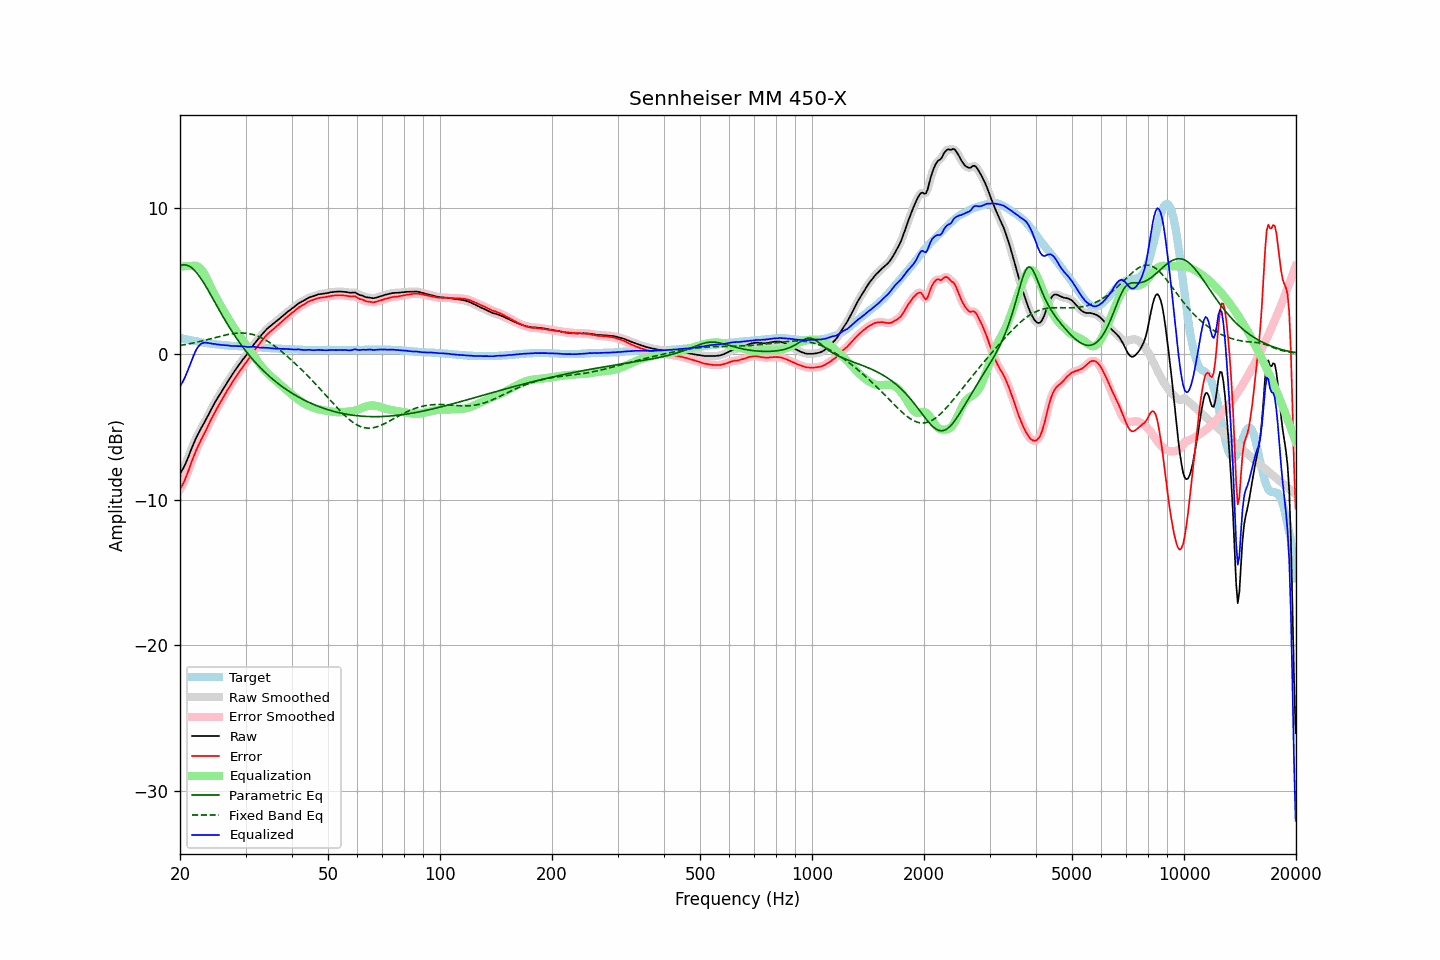

Values plotted in this chart, from the file beside it:
frequency, raw, error, smoothed, error_smoothed, equalization, parametric_eq, fixed_band_eq, equalized_raw, equalized_smoothed, target
20.00, -8.23, -9.31, -8.23, -9.31, 5.96, 6.04, 0.57, -2.27, -2.26, 1.08
20.20, -8.05, -9.11, -8.06, -9.12, 5.99, 6.08, 0.58, -2.06, -2.07, 1.06
20.40, -7.87, -8.90, -7.86, -8.90, 6.00, 6.10, 0.60, -1.86, -1.86, 1.03
20.61, -7.65, -8.67, -7.65, -8.66, 6.02, 6.10, 0.62, -1.64, -1.63, 1.01
20.81, -7.40, -8.39, -7.40, -8.39, 6.02, 6.08, 0.64, -1.37, -1.38, 0.99
21.02, -7.14, -8.10, -7.13, -8.10, 6.03, 6.05, 0.67, -1.11, -1.10, 0.96
21.23, -6.85, -7.79, -6.85, -7.79, 6.03, 5.99, 0.69, -0.82, -0.82, 0.94
21.44, -6.56, -7.48, -6.57, -7.49, 6.02, 5.92, 0.71, -0.54, -0.55, 0.92
21.66, -6.29, -7.20, -6.29, -7.19, 6.04, 5.83, 0.73, -0.26, -0.25, 0.90
21.87, -6.03, -6.91, -6.03, -6.91, 6.04, 5.73, 0.76, 0.02, 0.02, 0.88
22.09, -5.78, -6.64, -5.79, -6.65, 6.03, 5.61, 0.78, 0.25, 0.24, 0.86
22.31, -5.56, -6.40, -5.56, -6.39, 5.99, 5.47, 0.81, 0.43, 0.43, 0.84
22.54, -5.35, -6.17, -5.35, -6.16, 5.92, 5.32, 0.83, 0.57, 0.57, 0.81
22.76, -5.14, -5.93, -5.15, -5.94, 5.82, 5.17, 0.86, 0.68, 0.67, 0.79
22.99, -4.95, -5.72, -4.95, -5.72, 5.68, 5.00, 0.89, 0.73, 0.73, 0.77
23.22, -4.75, -5.50, -4.75, -5.50, 5.51, 4.82, 0.91, 0.76, 0.76, 0.75
23.45, -4.54, -5.28, -4.54, -5.28, 5.31, 4.64, 0.94, 0.77, 0.76, 0.74
23.69, -4.33, -5.06, -4.33, -5.05, 5.08, 4.45, 0.97, 0.75, 0.76, 0.72
23.92, -4.11, -4.82, -4.11, -4.82, 4.85, 4.26, 1.00, 0.74, 0.74, 0.71
24.16, -3.89, -4.58, -3.90, -4.59, 4.61, 4.07, 1.03, 0.72, 0.71, 0.69
24.40, -3.69, -4.37, -3.69, -4.37, 4.38, 3.87, 1.06, 0.69, 0.69, 0.68
24.65, -3.49, -4.16, -3.49, -4.15, 4.16, 3.67, 1.09, 0.67, 0.68, 0.67
24.89, -3.29, -3.94, -3.29, -3.95, 3.95, 3.47, 1.11, 0.67, 0.66, 0.65
25.14, -3.11, -3.75, -3.10, -3.75, 3.75, 3.27, 1.14, 0.64, 0.65, 0.64
25.39, -2.92, -3.55, -2.92, -3.55, 3.55, 3.08, 1.17, 0.63, 0.63, 0.63
25.65, -2.74, -3.36, -2.74, -3.36, 3.35, 2.88, 1.20, 0.61, 0.61, 0.62
25.91, -2.56, -3.17, -2.56, -3.17, 3.16, 2.69, 1.23, 0.60, 0.60, 0.61
26.16, -2.38, -2.98, -2.38, -2.98, 2.97, 2.50, 1.25, 0.60, 0.59, 0.60
26.43, -2.20, -2.78, -2.20, -2.78, 2.79, 2.31, 1.28, 0.58, 0.59, 0.58
26.69, -2.02, -2.59, -2.02, -2.59, 2.60, 2.12, 1.30, 0.58, 0.58, 0.57
26.96, -1.85, -2.41, -1.85, -2.41, 2.42, 1.94, 1.33, 0.56, 0.56, 0.56
27.23, -1.68, -2.23, -1.68, -2.24, 2.24, 1.76, 1.35, 0.55, 0.55, 0.55
27.50, -1.52, -2.06, -1.52, -2.06, 2.06, 1.59, 1.37, 0.54, 0.54, 0.54
27.77, -1.35, -1.89, -1.35, -1.89, 1.88, 1.42, 1.38, 0.53, 0.53, 0.54
28.05, -1.18, -1.71, -1.18, -1.71, 1.71, 1.25, 1.40, 0.53, 0.53, 0.53
28.33, -1.02, -1.54, -1.02, -1.54, 1.55, 1.08, 1.41, 0.53, 0.53, 0.52
28.62, -0.86, -1.38, -0.86, -1.38, 1.39, 0.92, 1.42, 0.52, 0.52, 0.52
28.90, -0.71, -1.22, -0.71, -1.22, 1.23, 0.77, 1.42, 0.52, 0.52, 0.51
29.19, -0.56, -1.07, -0.56, -1.07, 1.07, 0.61, 1.43, 0.51, 0.52, 0.51
29.48, -0.41, -0.91, -0.41, -0.92, 0.92, 0.46, 1.42, 0.51, 0.51, 0.50
29.78, -0.27, -0.77, -0.27, -0.77, 0.77, 0.32, 1.42, 0.50, 0.49, 0.50
30.08, -0.13, -0.62, -0.13, -0.63, 0.61, 0.18, 1.41, 0.48, 0.48, 0.49
30.38, 0.01, -0.48, 0.02, -0.47, 0.46, 0.04, 1.40, 0.46, 0.47, 0.49
30.68, 0.17, -0.31, 0.17, -0.31, 0.30, -0.10, 1.38, 0.47, 0.47, 0.48
30.99, 0.34, -0.13, 0.33, -0.14, 0.14, -0.23, 1.36, 0.48, 0.48, 0.47
31.30, 0.49, 0.02, 0.49, 0.03, -0.01, -0.36, 1.33, 0.47, 0.48, 0.47
31.61, 0.65, 0.19, 0.64, 0.18, -0.17, -0.49, 1.30, 0.48, 0.47, 0.46
31.93, 0.79, 0.34, 0.79, 0.33, -0.33, -0.61, 1.26, 0.46, 0.46, 0.45
32.24, 0.92, 0.47, 0.92, 0.48, -0.48, -0.73, 1.22, 0.44, 0.45, 0.45
32.57, 1.06, 0.62, 1.06, 0.62, -0.63, -0.85, 1.18, 0.43, 0.43, 0.44
32.89, 1.19, 0.76, 1.19, 0.76, -0.77, -0.96, 1.13, 0.42, 0.42, 0.43
33.22, 1.33, 0.91, 1.33, 0.90, -0.91, -1.07, 1.07, 0.42, 0.42, 0.42
33.55, 1.45, 1.04, 1.45, 1.04, -1.04, -1.18, 1.02, 0.41, 0.42, 0.41
33.89, 1.57, 1.17, 1.57, 1.17, -1.16, -1.29, 0.96, 0.41, 0.41, 0.40
34.23, 1.69, 1.30, 1.68, 1.29, -1.28, -1.39, 0.89, 0.41, 0.41, 0.39
34.57, 1.79, 1.40, 1.79, 1.40, -1.39, -1.49, 0.82, 0.40, 0.40, 0.39
34.92, 1.88, 1.50, 1.88, 1.50, -1.50, -1.59, 0.75, 0.38, 0.39, 0.38
35.27, 1.97, 1.60, 1.97, 1.59, -1.59, -1.68, 0.68, 0.37, 0.37, 0.37
35.62, 2.05, 1.68, 2.05, 1.68, -1.69, -1.78, 0.60, 0.36, 0.36, 0.37
35.97, 2.14, 1.78, 2.14, 1.78, -1.78, -1.87, 0.52, 0.36, 0.36, 0.36
... 635 more rows
